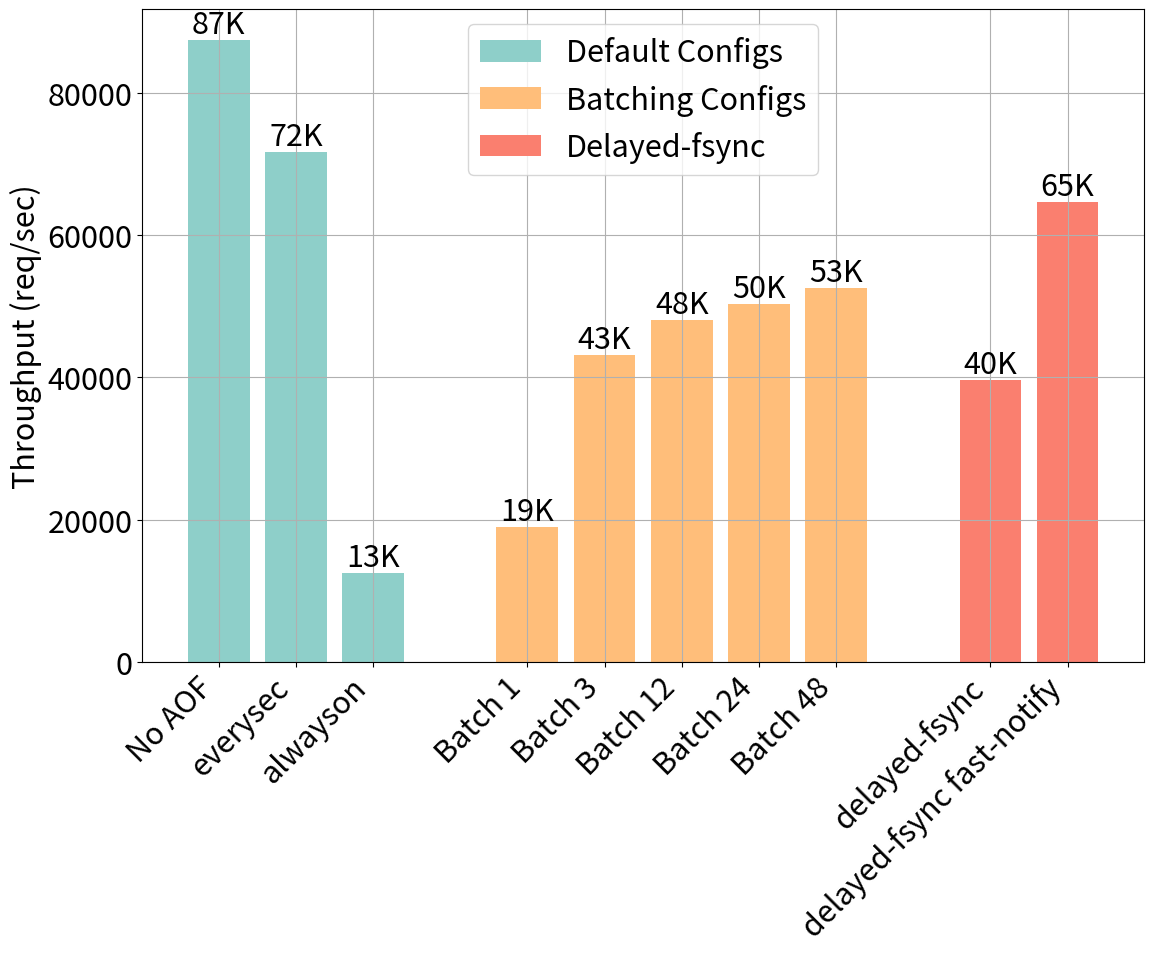

Here is the Python script that generated this plot:
import matplotlib.pyplot as plt
import numpy as np

plt.rcParams.update(
    {
        "font.size": 22,
        "axes.labelsize": 22,
        "axes.titlesize": 22,
        "xtick.labelsize": 22,
        "ytick.labelsize": 22,
        "legend.fontsize": 22,
    }
)

# Creating a clustered bar chart for the provided data

# Data for the clustered bar chart
default_configs = ["No AOF", "everysec", "alwayson"]
default_throughput = [87435.52, 71669.17, 12584.47]

batching_configs = ["Batch 1", "Batch 3", "Batch 12", "Batch 24", "Batch 48"]
batching_throughput = [19031.67, 43200.27, 48081.55, 50309.40, 52562.42]

fsync_configs = ["delayed-fsync", "delayed-fsync fast-notify"]
fsync_throughput = [39677.82, 64724.92]

# Plotting
fig, ax = plt.subplots(figsize=(12, 10))

# Cluster positions
default_positions = np.arange(len(default_configs))
batching_positions = np.arange(len(batching_configs)) + len(default_configs) + 1 # Offset by 1 for spacing
fsync_positions = np.arange(len(fsync_configs)) + len(default_configs) + len(batching_configs) + 2 # Further offset

# Bar width
bar_width = 0.8

# Plotting the clusters
ax.bar(default_positions, default_throughput, width=bar_width, label="Default Configs", color='#8ecfc9')
ax.bar(batching_positions, batching_throughput, width=bar_width, label="Batching Configs", color='#ffbe7a')
ax.bar(fsync_positions, fsync_throughput, width=bar_width, label="Delayed-fsync", color='#fa7f6f')

# Labels and ticks
ax.set_ylabel('Throughput (req/sec)')
# ax.set_title('Redis Configuration Throughput Comparison')
ax.set_xticks(np.concatenate([default_positions, batching_positions, fsync_positions]))
ax.set_xticklabels(default_configs + batching_configs + fsync_configs, rotation=45, ha="right")

# Adding data labels
for pos, val in zip(np.concatenate([default_positions, batching_positions, fsync_positions]), 
                    np.concatenate([default_throughput, batching_throughput, fsync_throughput])):
    ax.text(pos, val, f'{val/1000:.0f}K', ha='center', va='bottom')

# Adding grid
ax.grid(True)

plt.legend()
plt.tight_layout()
plt.savefig("redis_cluster.pdf")
plt.show()
